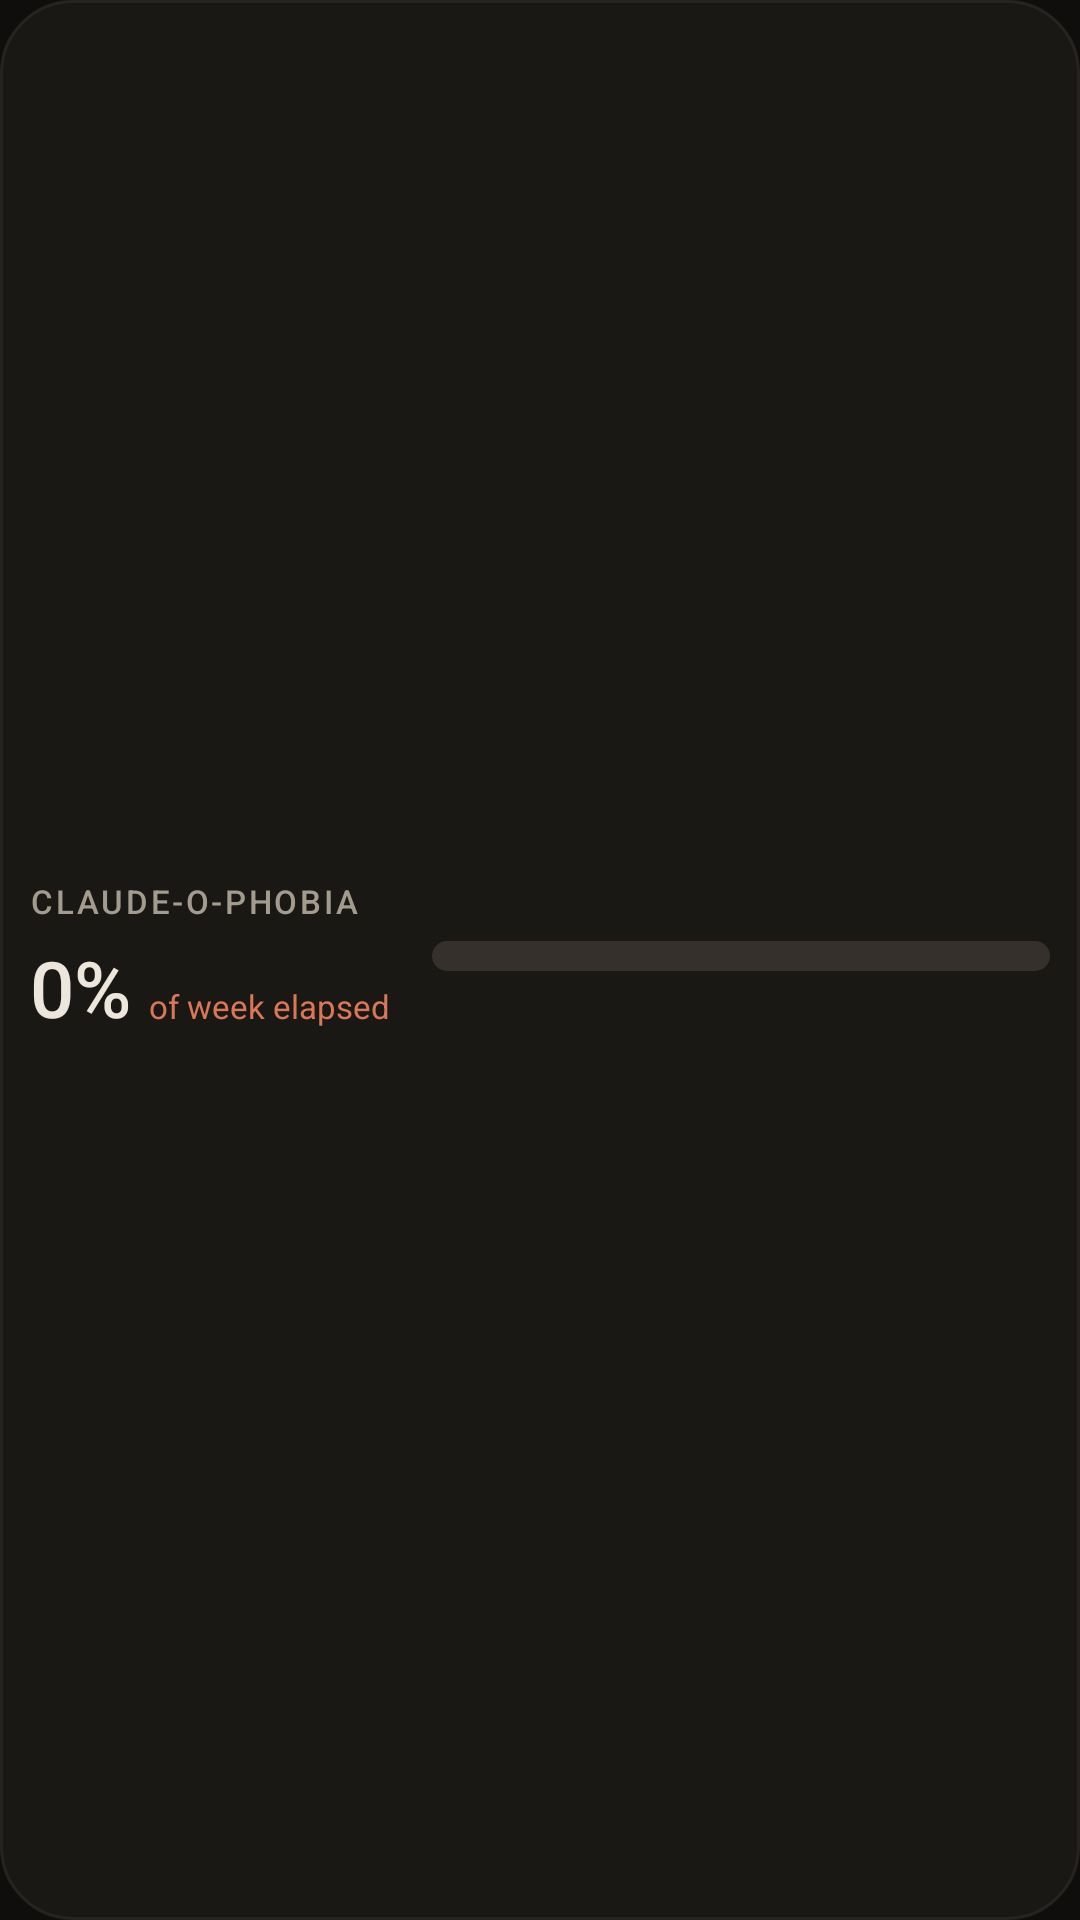

Reconstruct the res/layout file that produces this screen, plus the resources it refers to.
<!-- AndroidManifest.xml: application theme Theme.Claudeophobia -->
<!-- res/layout/widget_usage_compact.xml -->
<?xml version="1.0" encoding="utf-8"?>
<LinearLayout xmlns:android="http://schemas.android.com/apk/res/android"
    android:id="@+id/widget_root"
    android:layout_width="match_parent"
    android:layout_height="match_parent"
    android:orientation="vertical"
    android:gravity="center_vertical"
    android:background="@drawable/widget_bg"
    android:padding="10dp">

    <TextView
        android:layout_width="wrap_content"
        android:layout_height="wrap_content"
        android:text="@string/app_name"
        android:textColor="#A39B8D"
        android:textSize="11sp"
        android:letterSpacing="0.08"
        android:textAllCaps="true"
        android:maxLines="1"
        android:ellipsize="end"
        android:fontFamily="sans-serif-medium" />

    <LinearLayout
        android:layout_width="match_parent"
        android:layout_height="wrap_content"
        android:orientation="horizontal"
        android:layout_marginTop="4dp"
        android:baselineAligned="false"
        android:gravity="center_vertical">

        <LinearLayout
            android:layout_width="wrap_content"
            android:layout_height="wrap_content"
            android:orientation="horizontal"
            android:baselineAligned="false"
            android:gravity="bottom">

            <TextView
                android:id="@+id/widget_value"
                android:layout_width="wrap_content"
                android:layout_height="wrap_content"
                android:text="0%"
                android:textColor="#ECE6DD"
                android:textSize="26sp"
                android:fontFamily="sans-serif-medium" />

            <TextView
                android:id="@+id/widget_label"
                android:layout_width="wrap_content"
                android:layout_height="wrap_content"
                android:layout_marginStart="6dp"
                android:layout_marginBottom="4dp"
                android:text="of week elapsed"
                android:textColor="#D97757"
                android:textSize="11sp"
                android:maxLines="1"
                android:ellipsize="end" />
        </LinearLayout>

        <LinearLayout
            android:layout_width="0dp"
            android:layout_height="wrap_content"
            android:layout_weight="1"
            android:layout_marginStart="14dp"
            android:orientation="vertical">

            <ProgressBar
                android:id="@+id/widget_progress"
                style="@android:style/Widget.ProgressBar.Horizontal"
                android:layout_width="match_parent"
                android:layout_height="10dp"
                android:max="100"
                android:progress="0"
                android:progressDrawable="@drawable/widget_progress" />

            <TextView
                android:id="@+id/widget_caption"
                android:layout_width="wrap_content"
                android:layout_height="wrap_content"
                android:layout_marginTop="6dp"
                android:text=""
                android:textColor="#A39B8D"
                android:textSize="11sp"
                android:maxLines="1"
                android:ellipsize="end" />
        </LinearLayout>
    </LinearLayout>
</LinearLayout>
<!-- resources referenced by this layout -->
<resources>
  <!-- drawable widget_bg (drawable) -->
  <?xml version="1.0" encoding="utf-8"?>
  <shape xmlns:android="http://schemas.android.com/apk/res/android"
      android:shape="rectangle">
      <solid android:color="#1A1815" />
      <corners android:radius="24dp" />
      <stroke
          android:width="1dp"
          android:color="#262320" />
  </shape>
  <!-- drawable widget_progress (drawable) -->
  <?xml version="1.0" encoding="utf-8"?>
  <layer-list xmlns:android="http://schemas.android.com/apk/res/android">
  
      
      <item android:id="@android:id/background">
          <shape android:shape="rectangle">
              <solid android:color="#35302B" />
              <corners android:radius="5dp" />
          </shape>
      </item>
  
      
      <item android:id="@android:id/progress">
          <clip>
              <shape android:shape="rectangle">
                  <gradient
                      android:startColor="#D97757"
                      android:endColor="#E89A80"
                      android:angle="0" />
                  <corners android:radius="5dp" />
              </shape>
          </clip>
      </item>
  </layer-list>
  <string name="app_name">Claude-o-phobia</string>
  <style name="Theme.Claudeophobia" parent="android:Theme.Material.NoActionBar">
          <item name="android:statusBarColor">@android:color/transparent</item>
          <item name="android:navigationBarColor">@android:color/transparent</item>
          <item name="android:windowBackground">@color/claude_background</item>
      </style>
  <color name="claude_background">#0F0E0C</color>
</resources>
